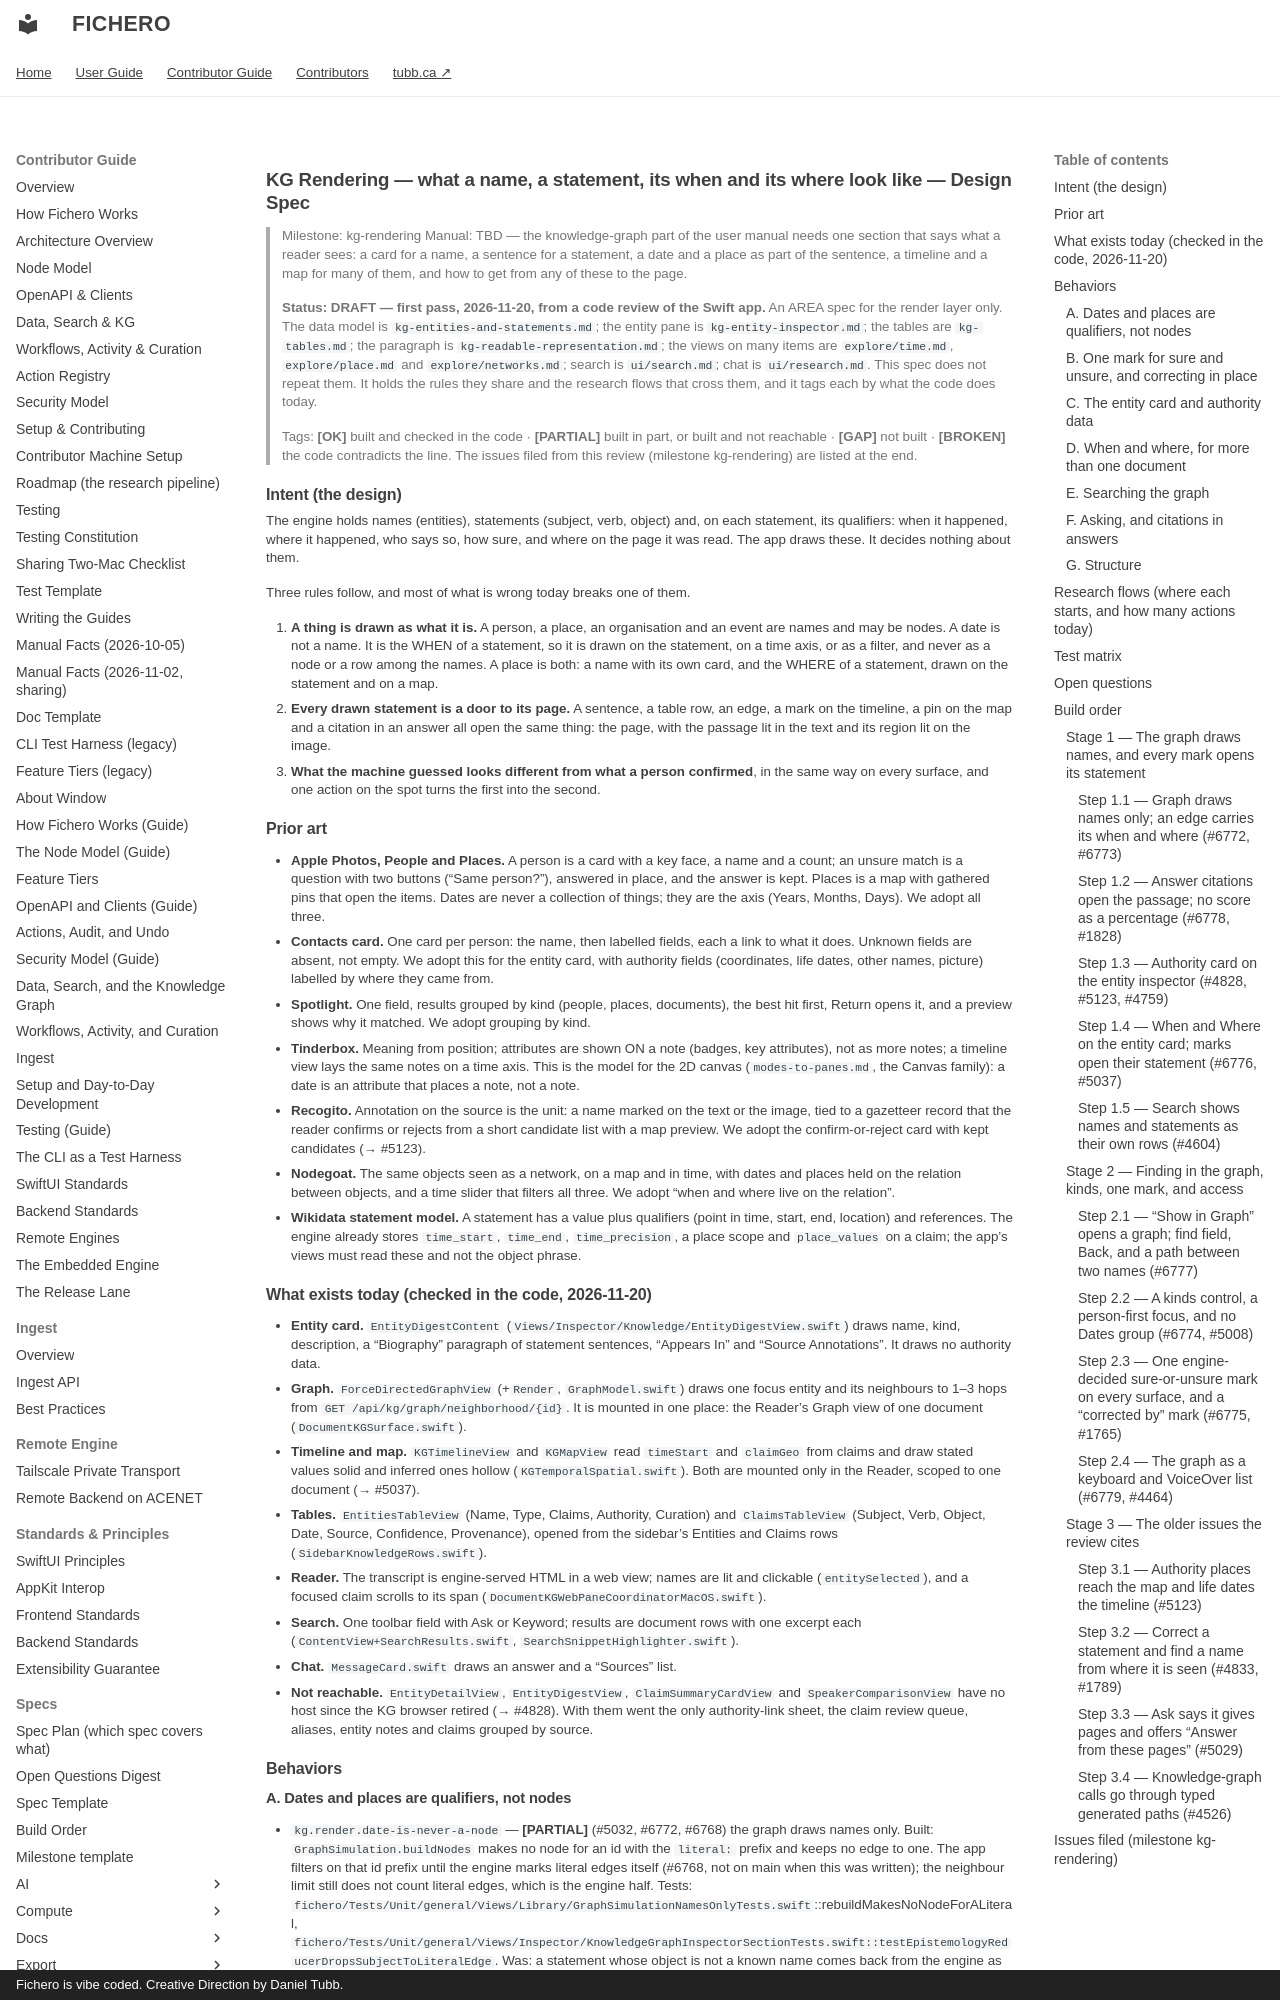

repository: dtubb/fichero · page: contributor_manual/specs/kg/kg-rendering/index.html · generator: mkdocs · copyright: Fichero is vibe coded. Creative Direction by Daniel Tubb.

# KG Rendering — what a name, a statement, its when and its where look like — Design Spec

> Milestone: kg-rendering
> Manual: TBD — the knowledge-graph part of the user manual needs one section that says what a
> reader sees: a card for a name, a sentence for a statement, a date and a place as part of the
> sentence, a timeline and a map for many of them, and how to get from any of these to the page.
>
> **Status: DRAFT — first pass, 2026-11-20, from a code review of the Swift app.** An AREA spec
> for the render layer only. The data model is `kg-entities-and-statements.md`; the entity pane is
> `kg-entity-inspector.md`; the tables are `kg-tables.md`; the paragraph is
> `kg-readable-representation.md`; the views on many items are `explore/time.md`,
> `explore/place.md` and `explore/networks.md`; search is `ui/search.md`; chat is
> `ui/research.md`. This spec does not repeat them. It holds the rules they share and the
> research flows that cross them, and it tags each by what the code does today.
>
> Tags: **[OK]** built and checked in the code · **[PARTIAL]** built in part, or built and not
> reachable · **[GAP]** not built · **[BROKEN]** the code contradicts the line. The issues
> filed from this review (milestone kg-rendering) are listed at the end.

## Intent (the design)

The engine holds names (entities), statements (subject, verb, object) and, on each statement,
its qualifiers: when it happened, where it happened, who says so, how sure, and where on the
page it was read. The app draws these. It decides nothing about them.

Three rules follow, and most of what is wrong today breaks one of them.

1. **A thing is drawn as what it is.** A person, a place, an organisation and an event are
   names and may be nodes. A date is not a name. It is the WHEN of a statement, so it is drawn
   on the statement, on a time axis, or as a filter, and never as a node or a row among the
   names. A place is both: a name with its own card, and the WHERE of a statement, drawn on the
   statement and on a map.
2. **Every drawn statement is a door to its page.** A sentence, a table row, an edge, a mark on
   the timeline, a pin on the map and a citation in an answer all open the same thing: the page,
   with the passage lit in the text and its region lit on the image.
3. **What the machine guessed looks different from what a person confirmed**, in the same way on
   every surface, and one action on the spot turns the first into the second.

## Prior art

- **Apple Photos, People and Places.** A person is a card with a key face, a name and a count;
  an unsure match is a question with two buttons ("Same person?"), answered in place, and the
  answer is kept. Places is a map with gathered pins that open the items. Dates are never a
  collection of things; they are the axis (Years, Months, Days). We adopt all three.
- **Contacts card.** One card per person: the name, then labelled fields, each a link to what it
  does. Unknown fields are absent, not empty. We adopt this for the entity card, with authority
  fields (coordinates, life dates, other names, picture) labelled by where they came from.
- **Spotlight.** One field, results grouped by kind (people, places, documents), the best hit
  first, Return opens it, and a preview shows why it matched. We adopt grouping by kind.
- **Tinderbox.** Meaning from position; attributes are shown ON a note (badges, key attributes),
  not as more notes; a timeline view lays the same notes on a time axis. This is the model for
  the 2D canvas (`modes-to-panes.md`, the Canvas family): a date is an attribute that places a
  note, not a note.
- **Recogito.** Annotation on the source is the unit: a name marked on the text or the image,
  tied to a gazetteer record that the reader confirms or rejects from a short candidate list
  with a map preview. We adopt the confirm-or-reject card with kept candidates (→ #5123).
- **Nodegoat.** The same objects seen as a network, on a map and in time, with dates and places
  held on the relation between objects, and a time slider that filters all three. We adopt
  "when and where live on the relation".
- **Wikidata statement model.** A statement has a value plus qualifiers (point in time, start,
  end, location) and references. The engine already stores `time_start`, `time_end`,
  `time_precision`, a place scope and `place_values` on a claim; the app's views must read
  these and not the object phrase.

## What exists today (checked in the code, 2026-11-20)

- **Entity card.** `EntityDigestContent` (`Views/Inspector/Knowledge/EntityDigestView.swift`)
  draws name, kind, description, a "Biography" paragraph of statement sentences, "Appears In"
  and "Source Annotations". It draws no authority data.
- **Graph.** `ForceDirectedGraphView` (+`Render`, `GraphModel.swift`) draws one focus entity and
  its neighbours to 1–3 hops from `GET /api/kg/graph/neighborhood/{id}`. It is mounted in one
  place: the Reader's Graph view of one document (`DocumentKGSurface.swift`).
- **Timeline and map.** `KGTimelineView` and `KGMapView` read `timeStart` and `claimGeo` from
  claims and draw stated values solid and inferred ones hollow (`KGTemporalSpatial.swift`).
  Both are mounted only in the Reader, scoped to one document (→ #5037).
- **Tables.** `EntitiesTableView` (Name, Type, Claims, Authority, Curation) and
  `ClaimsTableView` (Subject, Verb, Object, Date, Source, Confidence, Provenance), opened from
  the sidebar's Entities and Claims rows (`SidebarKnowledgeRows.swift`).
- **Reader.** The transcript is engine-served HTML in a web view; names are lit and clickable
  (`entitySelected`), and a focused claim scrolls to its span
  (`DocumentKGWebPaneCoordinatorMacOS.swift`).
- **Search.** One toolbar field with Ask or Keyword; results are document rows with one excerpt
  each (`ContentView+SearchResults.swift`, `SearchSnippetHighlighter.swift`).
- **Chat.** `MessageCard.swift` draws an answer and a "Sources" list.
- **Not reachable.** `EntityDetailView`, `EntityDigestView`, `ClaimSummaryCardView` and
  `SpeakerComparisonView` have no host since the KG browser retired (→ #4828). With them went
  the only authority-link sheet, the claim review queue, aliases, entity notes and claims
  grouped by source.

## Behaviors
